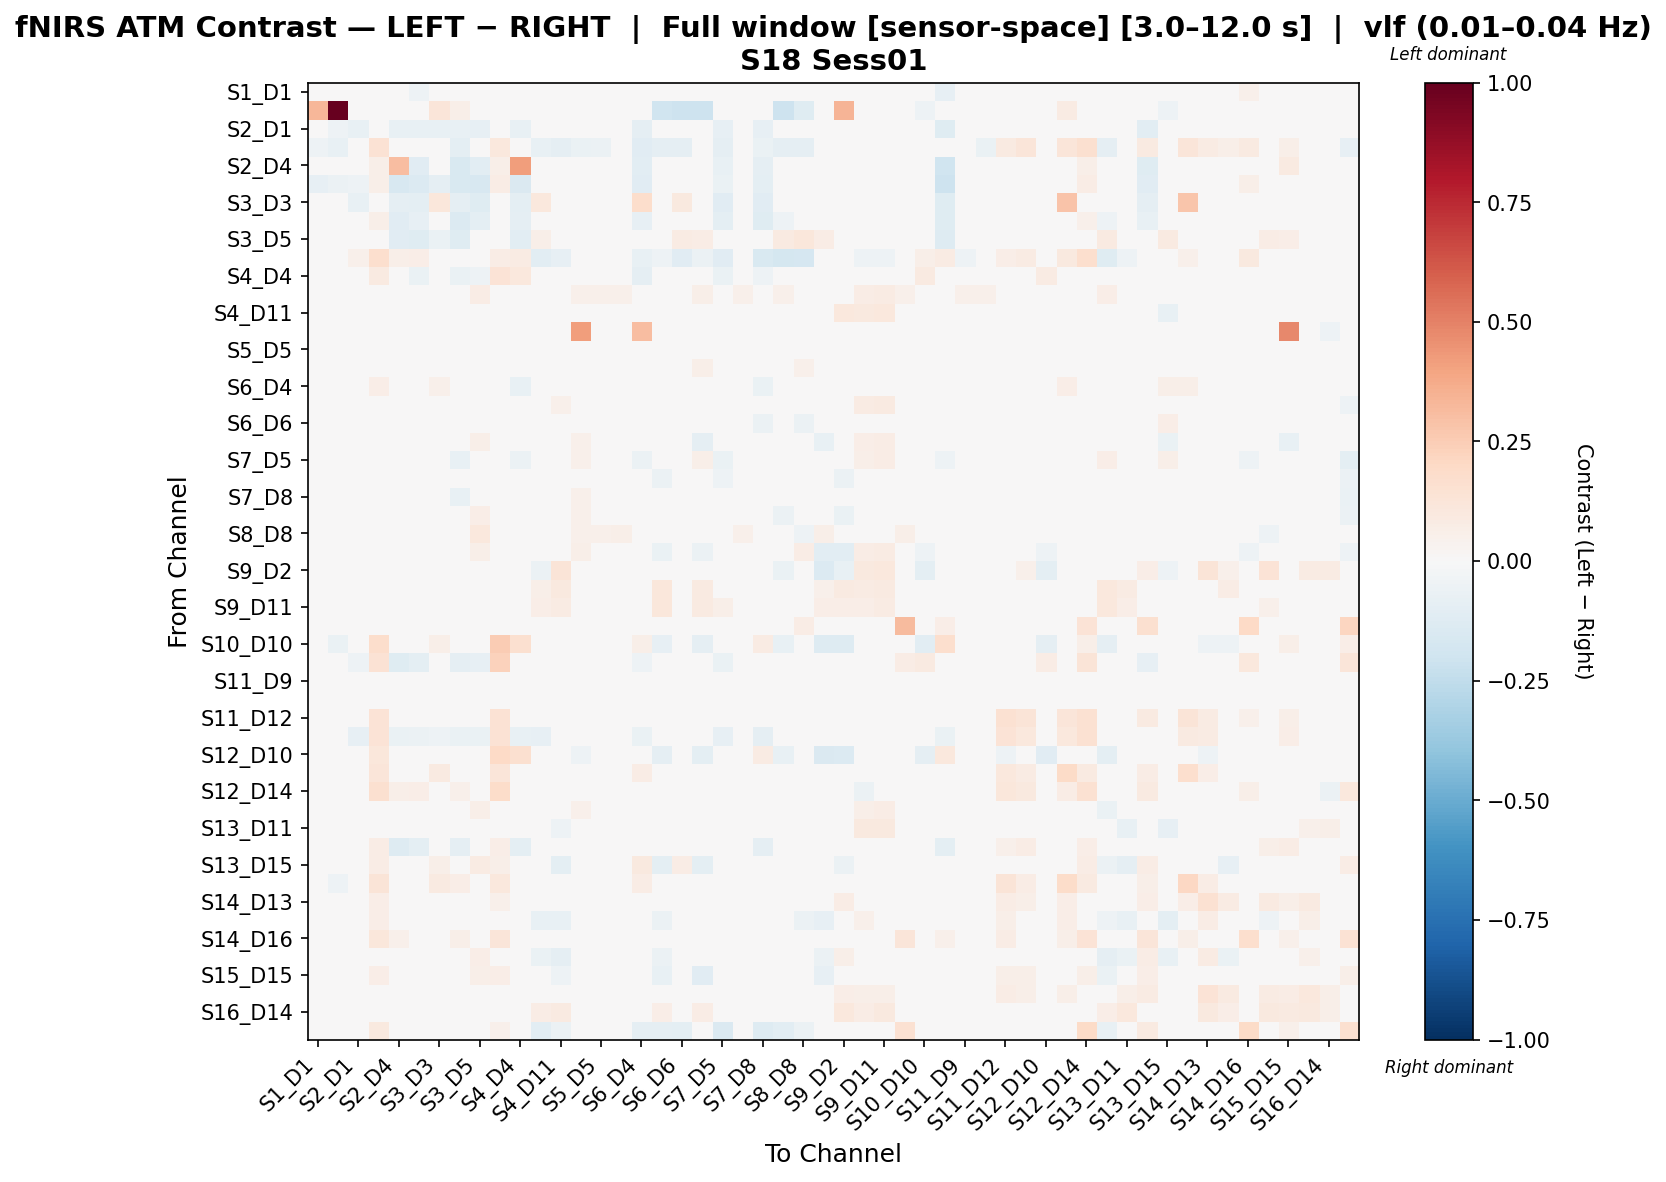

Source data for this figure (header and first rows):
, S1_D1 hbo, S1_D3 hbo, S2_D1 hbo, S2_D2 hbo, S2_D4 hbo, S3_D1 hbo, S3_D3 hbo, S3_D4 hbo, S3_D5 hbo, S4_D2 hbo, S4_D4 hbo, S4_D6 hbo, S4_D11 hbo, S5_D3 hbo, S5_D5 hbo, S5_D7 hbo, S6_D4 hbo, S6_D5 hbo, S6_D6 hbo, S6_D8 hbo, S7_D5 hbo, S7_D7 hbo, S7_D8 hbo
S1_D1 hbo, 0.02508, -0.03747, -0.01982, 0.03826, -0.0198, -0.05216, -0.03304, -0.03745, -0.03598, 0.04708, -0.02939, 0.0, 0.0, 0.01914, -0.01395, 0.0, 2.5041434358989548e-05, 0.0, 0.0, 0.0, 0.0, 0.04708, 0.0
S1_D3 hbo, 0.3316, 1.0, -0.04795, -0.005994, 0.02253, -0.01648, 0.1216, 0.06154, -0.03297, 0.0, -0.01798, 0.0, -0.02098, -0.03596, -0.01948, -0.02398, -0.01349, -0.2025, -0.205, -0.205, 0.0, 0.0, 0.0
S2_D1 hbo, -0.007963, -0.05163, -0.0734, 0.03429, -0.07159, -0.07397, -0.072, -0.07755, -0.08283, 0.04055, -0.07598, -0.03407, 0.006721, -0.01489, 0.001129, -0.01191, -0.08881, -0.00409, -0.01374, 0.01312, -0.08308, 0.03459, -0.08308
S2_D2 hbo, -0.05068, -0.07374, -0.02473, 0.1458, -0.01032, -0.004553, -0.0132, -0.1005, -0.03338, 0.103, -0.006452, -0.07593, -0.09302, -0.06365, -0.06077, 0.0, -0.1105, -0.09302, -0.09302, 0.0, -0.09302, 0.04036, -0.06738
S2_D4 hbo, -0.02838, -0.0326, -0.02792, 0.05479, 0.305, -0.1157, -0.04779, -0.1493, -0.1071, 0.05985, 0.4174, -0.02147, -0.03617, 0.004685, -0.01315, 0.0, -0.1092, -0.007135, -0.007156, -0.007135, -0.0751, 0.03837, -0.09302
S3_D1 hbo, -0.08052, -0.05472, -0.05468, 0.05946, -0.1578, -0.1375, -0.09113, -0.1555, -0.162, 0.07231, -0.1447, -0.02341, 0.0, -0.01656, -0.0384, 0.0, -0.1114, 0.0, -0.007802, 0.0, -0.07022, 0.03796, -0.1014
S3_D3 hbo, -0.01439, -0.04074, -0.07536, 0.04615, -0.08657, -0.09668, 0.1139, -0.08796, -0.1184, 0.04044, -0.09421, 0.1038, 0.008846, 0.002765, -0.02715, -0.02389, 0.1778, -0.01366, 0.0962, -0.003432, -0.1099, 0.007216, -0.1099
S3_D4 hbo, -0.02893, -0.02644, -0.02114, 0.05797, -0.1159, -0.08562, -0.03282, -0.1347, -0.09988, 0.01607, -0.08834, -0.04774, -0.04993, 0.003893, -0.02394, -0.01856, -0.08443, -0.04508, -0.03713, -0.01856, -0.09812, 0.02335, -0.1193
S3_D5 hbo, -0.01505, -0.03612, -0.04177, 0.0247, -0.1098, -0.12, -0.06636, -0.1225, -0.03254, 0.03158, -0.106, 0.06055, 0.02368, 0.01502, -0.008433, -0.00683, -0.02313, 0.01289, 0.07969, 0.0721, 0.01223, 0.01699, -0.03655
S4_D2 hbo, 0.01915, 0.0, 0.05303, 0.1685, 0.05597, 0.06334, 0.04419, -0.007378, 0.04714, 0.07753, 0.07816, -0.1024, -0.08492, 0.01031, 0.0162, 0.0, -0.07397, -0.05304, -0.1167, -0.05899, -0.1167, 0.02799, -0.1543
S4_D4 hbo, -0.005306, -0.02519, -0.001111, 0.0895, -0.02047, -0.06573, -0.01523, -0.06443, -0.05331, 0.1394, 0.1063, 0.02541, -0.01004, -0.02496, -0.03336, -0.02939, -0.09159, -0.005403, 0.007868, -0.001204, -0.06832, 0.02382, -0.05243
S4_D6 hbo, 0.0, 0.0, 0.04383, 0.00884, -0.009411, -0.009411, 0.04683, -0.02117, 0.07565, -0.01469, -0.0005572, 0.01818, 0.03387, 0.05324, 0.05324, 0.05324, 0.00128, 0.02804, 0.01132, 0.06219, 0.04096, 0.05324, 0.02743
S4_D11 hbo, 0.0, -0.02164, 0.01188, 0.0, -0.01962, -0.005146, 0.004048, -0.04332, 0.03947, -0.02207, -0.001233, -0.03666, -0.01568, 0.001742, 0.02149, -0.0009634, -0.04061, 0.04665, -0.009808, 0.04136, 0.009829, 0.04083, -0.006403
S5_D3 hbo, 0.01439, -0.03479, -0.009241, 0.005789, 0.01439, 0.003033, 0.01166, 0.01013, 0.02878, 0.01136, -0.01509, 0.008516, -0.006403, 0.4174, 0.01066, -0.01464, 0.3088, 0.02432, 0.0, 0.03407, 0.03407, 0.02566, 0.03407
S5_D5 hbo, 0.0002766, -0.02389, 0.002654, 0.009336, 0.007235, -0.00658, -0.006608, -0.00152, 0.009585, 0.01948, -0.0247, 0.00835, 0.01111, 0.005511, -0.007547, -0.01159, -0.01754, -0.002635, 0.0, 0.02275, 0.004829, 0.01169, 0.01528
S5_D7 hbo, 0.0, -0.02045, 0.003343, 0.0, 0.000885, 0.0, -0.004917, -0.00767, 0.02331, 0.002163, -0.01573, 0.01298, 0.009637, 0.002458, 0.01406, 9.833415748752473e-05, -0.01406, 0.03845, 0.0, 0.05507, 0.047, 0.02675, 0.047
S6_D4 hbo, 0.003382, -0.02375, -0.006339, 0.06742, -0.03094, -0.0238, 0.05265, -0.02196, 0.02417, 0.02269, -0.07647, 0.008877, -0.03838, -0.01041, -0.0304, -0.02807, 0.005552, -0.02216, 0.01878, 0.006336, -0.0464, 0.03232, -0.06447
S6_D5 hbo, 0.0, -0.04473, 0.005279, 0.0, -0.001733, 0.0, -0.003763, -0.02292, 0.0261, -0.01711, -0.01093, -0.01229, 0.05318, 0.04159, 0.01666, 0.0361, -0.02191, -0.047, -0.0144, 0.01409, 0.01025, 0.00988, 0.03127
S6_D6 hbo, 0.0, -0.02982, -0.006626, 0.0, -0.006626, -0.006626, 0.004592, -0.02319, 0.03376, -0.03313, -0.007591, 0.008089, -0.003104, 0.0, 0.0, 0.0, -0.001199, -0.0247, -0.04685, -0.02322, -0.01359, 0.0, -0.05911
S6_D8 hbo, 0.0, -0.0291, 0.0226, 0.0, -0.002448, 0.0, -0.003574, -0.01224, 0.06089, -0.01224, -0.01566, 0.01559, 0.0241, 0.05199, 0.03448, 0.04842, -0.007567, -0.01571, -0.01745, -0.09231, 0.04714, 0.03259, 0.03001
S7_D5 hbo, 0.0, 0.0, -0.0005566, 0.0, -0.04724, -0.03839, -0.03904, -0.07233, 0.03706, -0.03839, -0.05805, 0.01016, 0.03344, 0.0517, 0.0001535, 0.02684, -0.06084, -0.02713, 0.01595, 0.05769, -0.06934, -0.01839, -0.02274
S7_D7 hbo, 0.01687, 0.0, 0.03259, 0.03763, 0.02984, 0.02725, -0.01723, 0.01891, 0.002081, 0.02465, 0.01427, 0.007785, 0.03114, 0.01112, -0.04085, -0.03755, 0.02076, -0.06001, 0.0, 0.00738, -0.05252, -0.03476, -0.02257
S7_D8 hbo, 0.0, 0.0, 0.003025, 0.02841, -0.04539, -0.04539, -0.03302, -0.07513, 0.03211, -0.01754, -0.02671, 0.0136, 0.00547, 0.0517, 0.01561, 0.03002, -0.03882, 0.02465, -0.02585, 0.04384, 0.009735, 0.00887, -0.03016
S8_D6 hbo, 0.0, -0.03066, 0.02376, 0.0, -0.002443, 0.0, -0.01018, -0.02925, 0.06911, -0.04628, -0.008663, 0.01574, 0.01042, 0.05464, 0.02275, 0.03001, 0.003694, -0.02868, 0.01392, -0.008778, 0.02804, 0.02051, -0.02173
S8_D8 hbo, 0.0, -0.02251, 0.02376, 0.0, -0.03236, 0.0, 0.01426, -0.01608, 0.1029, -0.04356, -0.03097, -0.002515, -0.02914, 0.05464, 0.05131, 0.06177, -0.03434, -0.00107, -0.03634, -0.02074, 0.04977, 0.05227, -0.02147
S8_D15 hbo, 0.0, -0.003133, 0.03546, 0.0, -0.003001, 0.0, -0.00873, -0.015, 0.05565, 0.0, -0.01831, -0.001135, 0.0342, 0.05674, -0.0002728, 0.01773, -0.007799, -0.06941, 0.03969, -0.0563, 0.01007, 0.005729, 0.03003
S9_D2 hbo, 0.0, -0.002726, 0.03175, 0.0, 0.00417, 0.0, -0.03293, -0.009148, -0.008208, 0.01251, 0.04872, -0.05756, 0.1277, 0.0354, -0.03374, -0.03476, -0.005489, -0.03786, 0.01474, -0.04597, -0.0311, -0.01859, -0.02561
S9_D9 hbo, 0.003987, -0.02645, -0.00284, 0.003987, 0.005316, 0.005316, 0.01139, 0.009302, 0.03063, 0.001963, 0.009242, 0.06232, 0.0981, 0.01127, 0.02424, 0.008359, -0.008034, 0.1107, 0.02265, 0.09072, 0.03721, 0.03322, 0.02278
S9_D11 hbo, 0.0, -0.02801, -0.0002173, 0.0, -0.004812, 0.0, 0.001677, -0.006365, 0.04965, -0.001708, 0.01382, 0.06739, 0.08593, 0.003881, 0.033, 0.01236, 0.01199, 0.1097, 0.03416, 0.09341, 0.05744, 0.03881, 0.04217
S10_D9 hbo, 0.004699, -0.02179, 0.0002318, 0.0188, 0.02036, 0.02036, 0.004861, 0.01258, 0.01276, 0.04723, 0.01881, 0.009399, 0.0111, 0.02987, 0.006478, 0.01119, 0.01881, 0.001849, 0.0, 0.02986, 0.01586, 0.004891, 0.01741
S10_D10 hbo, -0.003475, -0.06429, -0.03649, 0.1751, 0.03547, 0.0, 0.05469, 0.03721, 0.0181, 0.2575, 0.1614, 0.001392, -0.02433, -0.04691, 0.03782, -0.03301, 0.06164, -0.08208, 0.0, -0.09358, -0.001738, 0.0186, 0.08245
S10_D12 hbo, -0.02936, -0.04806, -0.05434, 0.1417, -0.1242, -0.09844, -0.03505, -0.08632, -0.07816, 0.2312, 0.01073, 0.02264, -0.02307, -0.009546, -0.005994, -0.01923, -0.05135, -0.005768, -0.006234, -0.009613, -0.06379, 0.006062, -0.02287
S11_D9 hbo, 0.0, -0.02484, -0.0009267, 0.0, 0.001606, 0.001606, 0.001858, 0.0007783, 0.01674, -0.0008277, 0.004467, 0.009636, 0.014, 0.01787, 0.02221, 0.007054, -0.006775, 0.01609, 0.0, 0.03189, 0.03237, 0.02321, 0.02447
S11_D11 hbo, -0.006543, -0.03162, -0.002379, 0.002037, -0.0001442, -0.005263, 0.000847, -0.001757, 0.01407, 0.004785, 0.004641, 0.007678, 0.01497, 0.003307, 0.01862, -0.0001535, -0.005597, 0.00857, 0.0, 0.02166, 0.02493, 0.02365, 0.01729
S11_D12 hbo, 0.002866, -0.03071, 0.00463, 0.1382, 0.02437, 0.02437, 0.03576, 0.0307, 0.01138, 0.1422, 0.01281, 0.0, -0.02362, -0.02717, -0.007427, -0.03661, 0.02403, -0.01535, 0.0, -0.008267, 0.0, 0.01518, -0.008267
S11_D13 hbo, 0.004681, -0.02772, -0.08148, 0.1352, -0.06864, -0.05843, -0.05375, -0.06396, -0.06539, 0.1467, -0.07068, -0.0834, -0.027, -0.01704, -0.001559, -0.04093, -0.06672, -0.0132, -0.0417, -0.006601, -0.0834, 0.007802, -0.09
S12_D10 hbo, 0.0, -0.04375, -0.03675, 0.1125, 0.0, 0.0, -0.00525, 0.0, -0.01925, 0.1969, 0.1617, -0.002134, -0.02975, -0.0525, -0.01225, -0.0385, -0.007, -0.08597, 0.0, -0.1001, 0.0, -0.00175, 0.08437
S12_D12 hbo, 0.01628, -0.0368, -0.005683, 0.1213, 0.03418, 0.02441, 0.08743, 0.0472, 0.01748, 0.12, 0.01597, 0.02122, -0.02196, -0.01553, -0.002047, -0.03498, 0.07666, -0.02665, 0.01697, 0.0, 0.0, 0.02604, 0.0
S12_D14 hbo, 0.02044, -0.03463, 0.02749, 0.1581, 0.06133, 0.06762, -0.001629, 0.0519, 0.04403, 0.1806, -0.003183, 0.0, -0.04329, -0.01785, -0.01182, -0.03463, 0.01989, 0.0, 0.0, 0.0, 0.0, 0.02516, 0.0
S13_D6 hbo, 0.0, -0.006626, 0.007267, 0.0, -0.00196, 0.0, -0.01759, -0.02637, 0.06103, -0.03299, -0.004551, 0.0002983, -0.01402, 0.05278, 0.03385, 0.04465, -0.005418, -0.008558, 0.02995, -0.008279, 0.04151, 0.03088, 0.02301
S13_D11 hbo, 0.0, -0.02732, 0.007308, 0.0, 0.001517, 0.0, -0.0008288, -0.006208, 0.02193, -0.001656, 0.016, -0.03097, -0.05377, 0.003859, 0.02359, 0.006479, -0.003725, 0.0006709, 0.02082, 0.03631, 0.03255, 0.028, 0.02138
S13_D13 hbo, 0.0, -0.02728, -0.04129, 0.07187, -0.1253, -0.1014, -0.02628, -0.09157, -0.04194, 0.07013, -0.09479, 0.03132, -0.01112, -0.0332, 0.009897, -0.03455, -0.03345, 0.02243, 0.04156, 0.01667, -0.03123, 0.01226, -0.08595
S13_D15 hbo, 0.0, -0.03662, -0.01966, 0.07114, 0.02965, 0.0, 0.05533, 0.03162, 0.08042, 0.0613, -0.01225, -0.003877, -0.0978, -0.01966, 0.03559, -0.01966, 0.09935, -0.09866, 0.07184, -0.09489, 0.02869, 0.01581, 0.003807
S14_D12 hbo, 0.009672, -0.05164, 0.02235, 0.1302, 0.04551, 0.04334, 0.09302, 0.06285, 0.003349, 0.1065, 0.008687, 0.02114, -0.03998, 0.00369, -0.01515, -0.02665, 0.07793, -0.01999, 0.01691, -0.008329, 0.0, 0.02384, -0.008329
S14_D13 hbo, 0.004228, -0.0299, 0.001362, 0.06558, 0.01324, 0.01103, 0.02427, 0.02207, 0.006703, 0.05298, 0.01314, 0.03306, 0.02915, 0.003466, -0.004516, -0.03708, 8.294510713122575e-05, 0.02338, 0.01377, 0.03056, 0.0, 0.01986, -0.01077
S14_D14 hbo, 0.008821, -0.04553, 0.009052, 0.0642, 0.02491, 0.0345, 0.04313, 0.03833, 0.01861, 0.04984, 0.01325, -0.07114, -0.07221, -0.007989, -0.007827, -0.03482, 0.01402, -0.05732, 0.007711, -0.02585, 0.0, 0.02549, -0.006696
S14_D16 hbo, 0.02287, -0.03211, 0.03103, 0.1124, 0.05441, 0.0486, 0.03194, 0.05621, 0.02397, 0.1245, 0.004601, 0.0, -0.03344, -0.00808, -0.01361, -0.04281, 0.01917, -0.03077, 0.0, -0.02274, -0.02542, 0.01521, -0.01204
S15_D13 hbo, 0.0, -0.01524, 0.009618, 0.03646, 0.01301, 0.0, 0.006085, 0.01152, 0.06551, 0.03817, 0.01665, -0.06303, -0.08925, 0.0028, 0.004918, -0.0374, 0.02447, -0.06096, 0.02988, -0.03182, 0.02392, 0.0144, 0.01007
S15_D15 hbo, 0.0, -0.01217, -0.005549, 0.06394, 0.02064, 0.0, 0.01015, 0.01414, 0.05872, 0.06591, -0.002861, -0.03983, -0.05276, -0.003182, 0.01989, -0.01217, 0.01515, -0.07708, -0.04472, -0.1143, -0.02575, 0.01768, -0.03071
S15_D16 hbo, -0.002543, -0.03433, 0.009216, 0.04065, -0.009723, 0.002993, 0.01497, 0.0005288, 0.01295, 0.04963, 0.01348, 0.04065, 0.03889, -0.0172, -0.004108, -0.03815, -0.02543, 0.0186, 0.01694, 0.03259, -0.01144, 0.00898, 0.0
S16_D14 hbo, 0.0, -0.03108, 0.002751, 0.007051, 0.01058, 0.003526, -0.004263, 0.0141, 0.02748, 0.01622, 0.02888, 0.07114, 0.08969, -0.04805, -0.005688, -0.04521, -0.008489, 0.06576, 0.02964, 0.07565, 0.0, 0.01198, -0.001413
S16_D16 hbo, 0.006697, -0.01672, 0.02266, 0.09994, 0.03023, 0.04084, -0.00115, -0.03084, -0.01547, 0.05242, -0.02237, -0.1039, -0.05621, -0.0176, -0.04615, -0.04644, -0.08853, -0.08811, -0.09448, -0.01115, -0.1448, -0.01359, -0.1299
